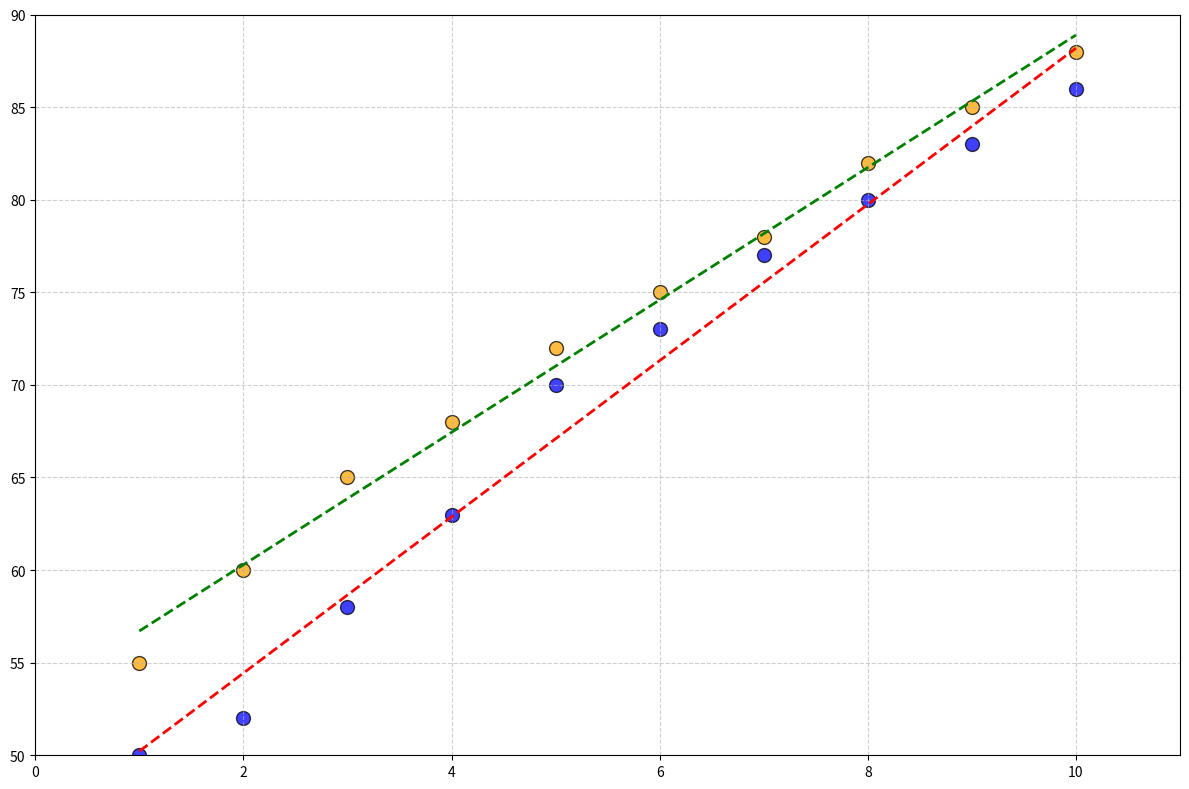

Generate this figure with matplotlib:
import matplotlib.pyplot as plt
import numpy as np

exercise_hours = np.array([1, 2, 3, 4, 5, 6, 7, 8, 9, 10])
happiness_scores = np.array([55, 60, 65, 68, 72, 75, 78, 82, 85, 88])

exercise_hours_group2 = np.array([1, 2, 3, 4, 5, 6, 7, 8, 9, 10])
happiness_scores_group2 = np.array([50, 52, 58, 63, 70, 73, 77, 80, 83, 86])

plt.figure(figsize=(12, 8))

plt.scatter(exercise_hours, happiness_scores, color='orange', s=100, alpha=0.75, edgecolor='black')
plt.scatter(exercise_hours_group2, happiness_scores_group2, color='blue', s=100, alpha=0.75, edgecolor='black')

coefficients_group1 = np.polyfit(exercise_hours, happiness_scores, 1)
poly_group1 = np.poly1d(coefficients_group1)
coefficients_group2 = np.polyfit(exercise_hours_group2, happiness_scores_group2, 1)
poly_group2 = np.poly1d(coefficients_group2)

x_fit = np.linspace(1, 10, 100)
y_fit_group1 = poly_group1(x_fit)
y_fit_group2 = poly_group2(x_fit)

plt.plot(x_fit, y_fit_group1, color='green', linestyle='--', linewidth=2)
plt.plot(x_fit, y_fit_group2, color='red', linestyle='--', linewidth=2)

plt.xlim(0, 11)
plt.ylim(50, 90)

plt.grid(True, linestyle='--', alpha=0.6)
plt.tight_layout()

plt.show()
